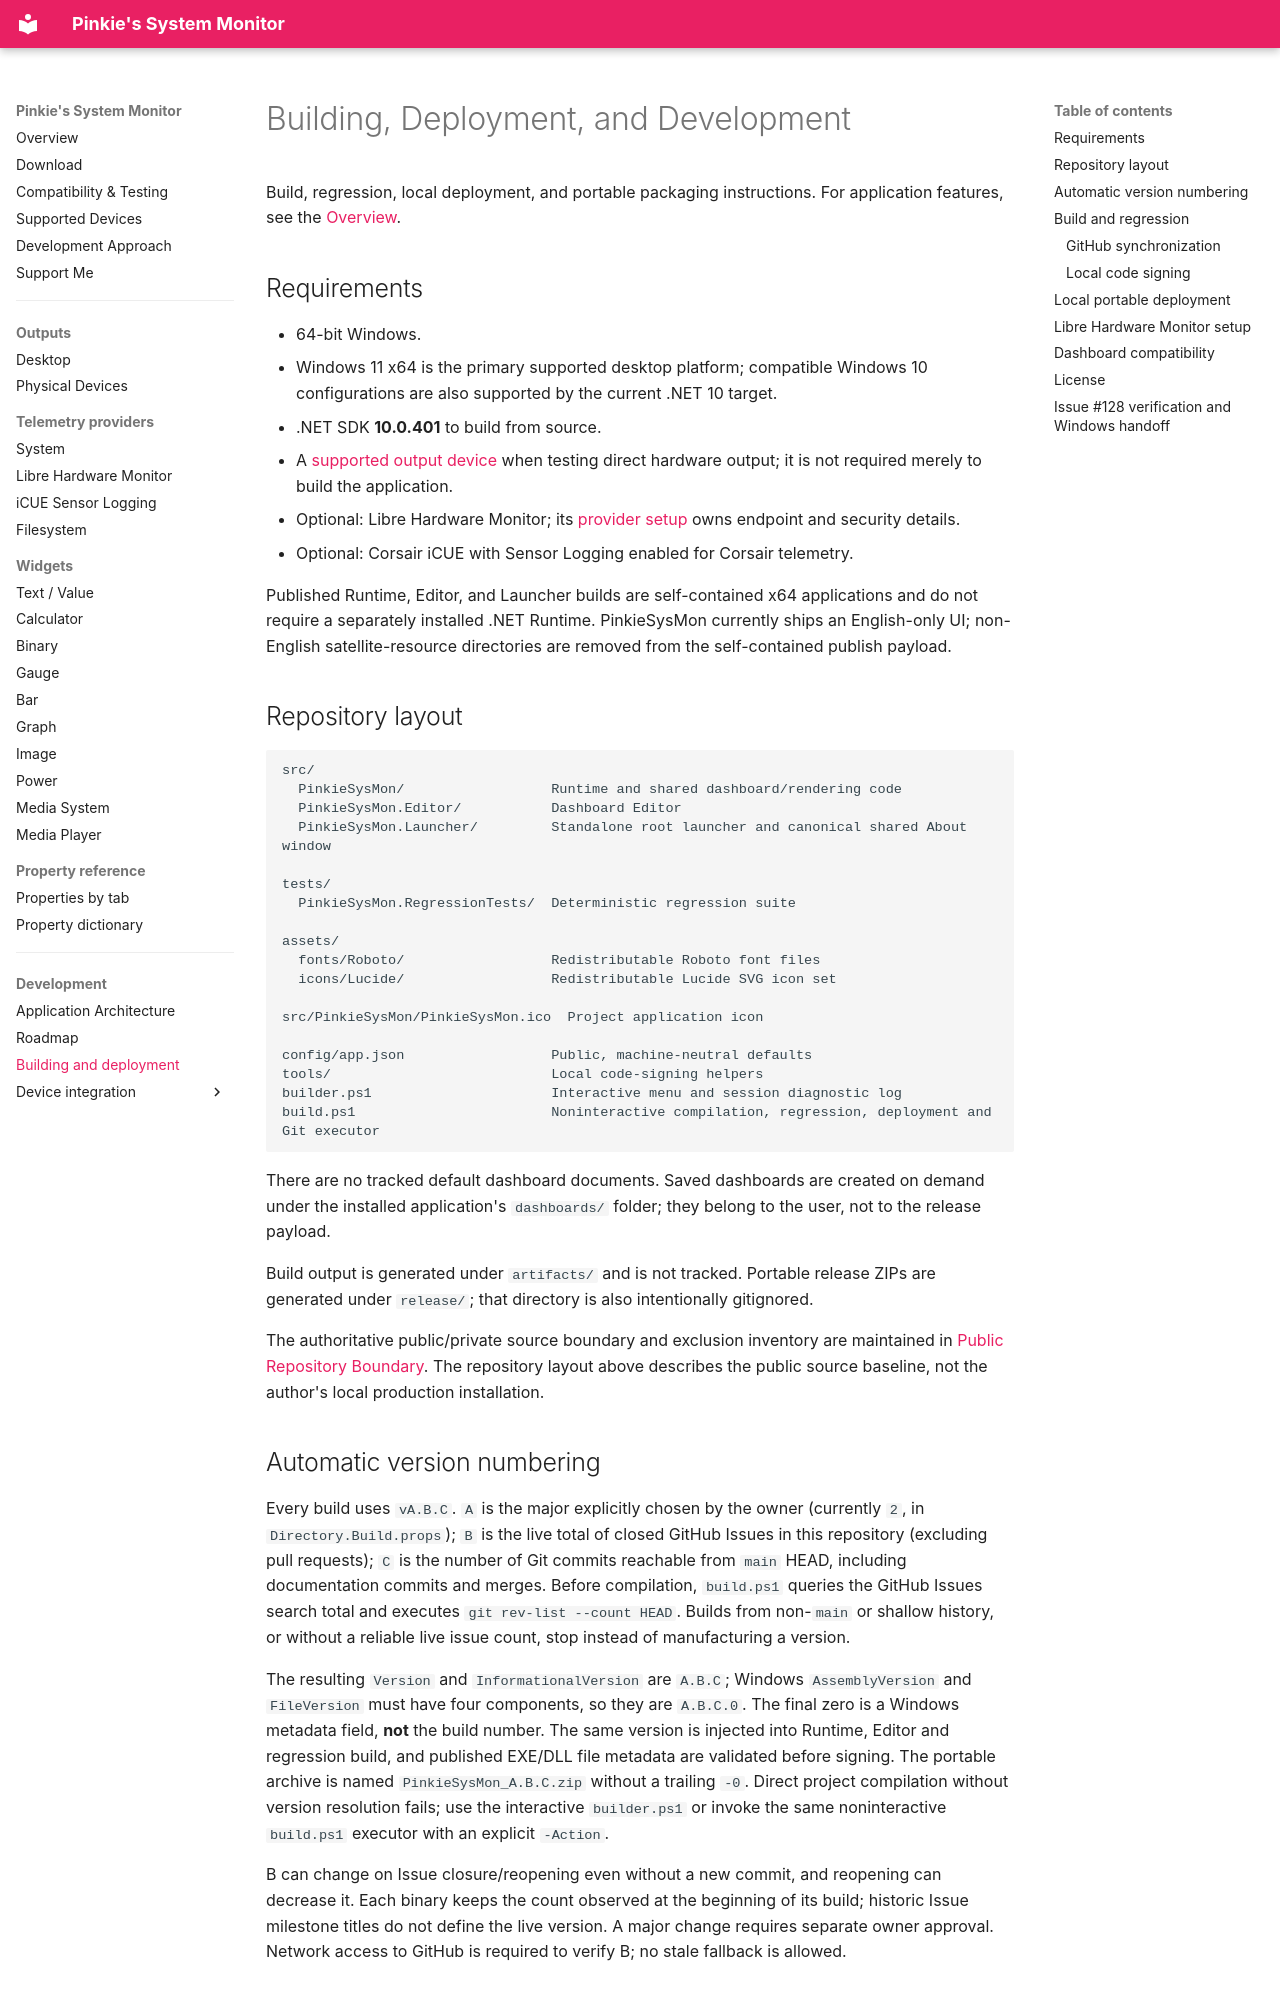

repository: Jim1537/PinkieSysMon · page: development/building/index.html · generator: mkdocs

# Building, Deployment, and Development

Build, regression, local deployment, and portable packaging instructions. For application features, see the [Overview](../README.md).

## Requirements

- 64-bit Windows.
- Windows 11 x64 is the primary supported desktop platform; compatible Windows 10 configurations are also supported by the current .NET 10 target.
- .NET SDK **10.0.401** to build from source.
- A [supported output device](../supported-devices.md) when testing direct hardware output; it is not required merely to build the application.
- Optional: Libre Hardware Monitor; its [provider setup](../telemetry/libre-hardware-monitor.md#user-setup) owns endpoint and security details.
- Optional: Corsair iCUE with Sensor Logging enabled for Corsair telemetry.

Published Runtime, Editor, and Launcher builds are self-contained x64 applications and do not require a separately installed .NET Runtime. PinkieSysMon currently ships an English-only UI; non-English satellite-resource directories are removed from the self-contained publish payload.

## Repository layout

```text
src/
  PinkieSysMon/                  Runtime and shared dashboard/rendering code
  PinkieSysMon.Editor/           Dashboard Editor
  PinkieSysMon.Launcher/         Standalone root launcher and canonical shared About window

tests/
  PinkieSysMon.RegressionTests/  Deterministic regression suite

assets/
  fonts/Roboto/                  Redistributable Roboto font files
  icons/Lucide/                  Redistributable Lucide SVG icon set

src/PinkieSysMon/PinkieSysMon.ico  Project application icon

config/app.json                  Public, machine-neutral defaults
tools/                           Local code-signing helpers
builder.ps1                      Interactive menu and session diagnostic log
build.ps1                        Noninteractive compilation, regression, deployment and Git executor
```

There are no tracked default dashboard documents. Saved dashboards are created on demand under the installed application's `dashboards/` folder; they belong to the user, not to the release payload.

Build output is generated under `artifacts/` and is not tracked. Portable release ZIPs are generated under `release/`; that directory is also intentionally gitignored.

The authoritative public/private source boundary and exclusion inventory are maintained in [Public Repository Boundary](../PUBLIC-REPOSITORY.md). The repository layout above describes the public source baseline, not the author's local production installation.

## Automatic version numbering

Every build uses `vA.B.C`. `A` is the major explicitly chosen by the owner (currently `2`, in `Directory.Build.props`); `B` is the live total of closed GitHub Issues in this repository (excluding pull requests); `C` is the number of Git commits reachable from `main` HEAD, including documentation commits and merges. Before compilation, `build.ps1` queries the GitHub Issues search total and executes `git rev-list --count HEAD`. Builds from non-`main` or shallow history, or without a reliable live issue count, stop instead of manufacturing a version.

The resulting `Version` and `InformationalVersion` are `A.B.C`; Windows `AssemblyVersion` and `FileVersion` must have four components, so they are `A.B.C.0`. The final zero is a Windows metadata field, **not** the build number. The same version is injected into Runtime, Editor and regression build, and published EXE/DLL file metadata are validated before signing. The portable archive is named `PinkieSysMon_A.B.C.zip` without a trailing `-0`. Direct project compilation without version resolution fails; use the interactive `builder.ps1` or invoke the same noninteractive `build.ps1` executor with an explicit `-Action`.

B can change on Issue closure/reopening even without a new commit, and reopening can decrease it. Each binary keeps the count observed at the beginning of its build; historic Issue milestone titles do not define the live version. A major change requires separate owner approval. Network access to GitHub is required to verify B; no stale fallback is allowed.
